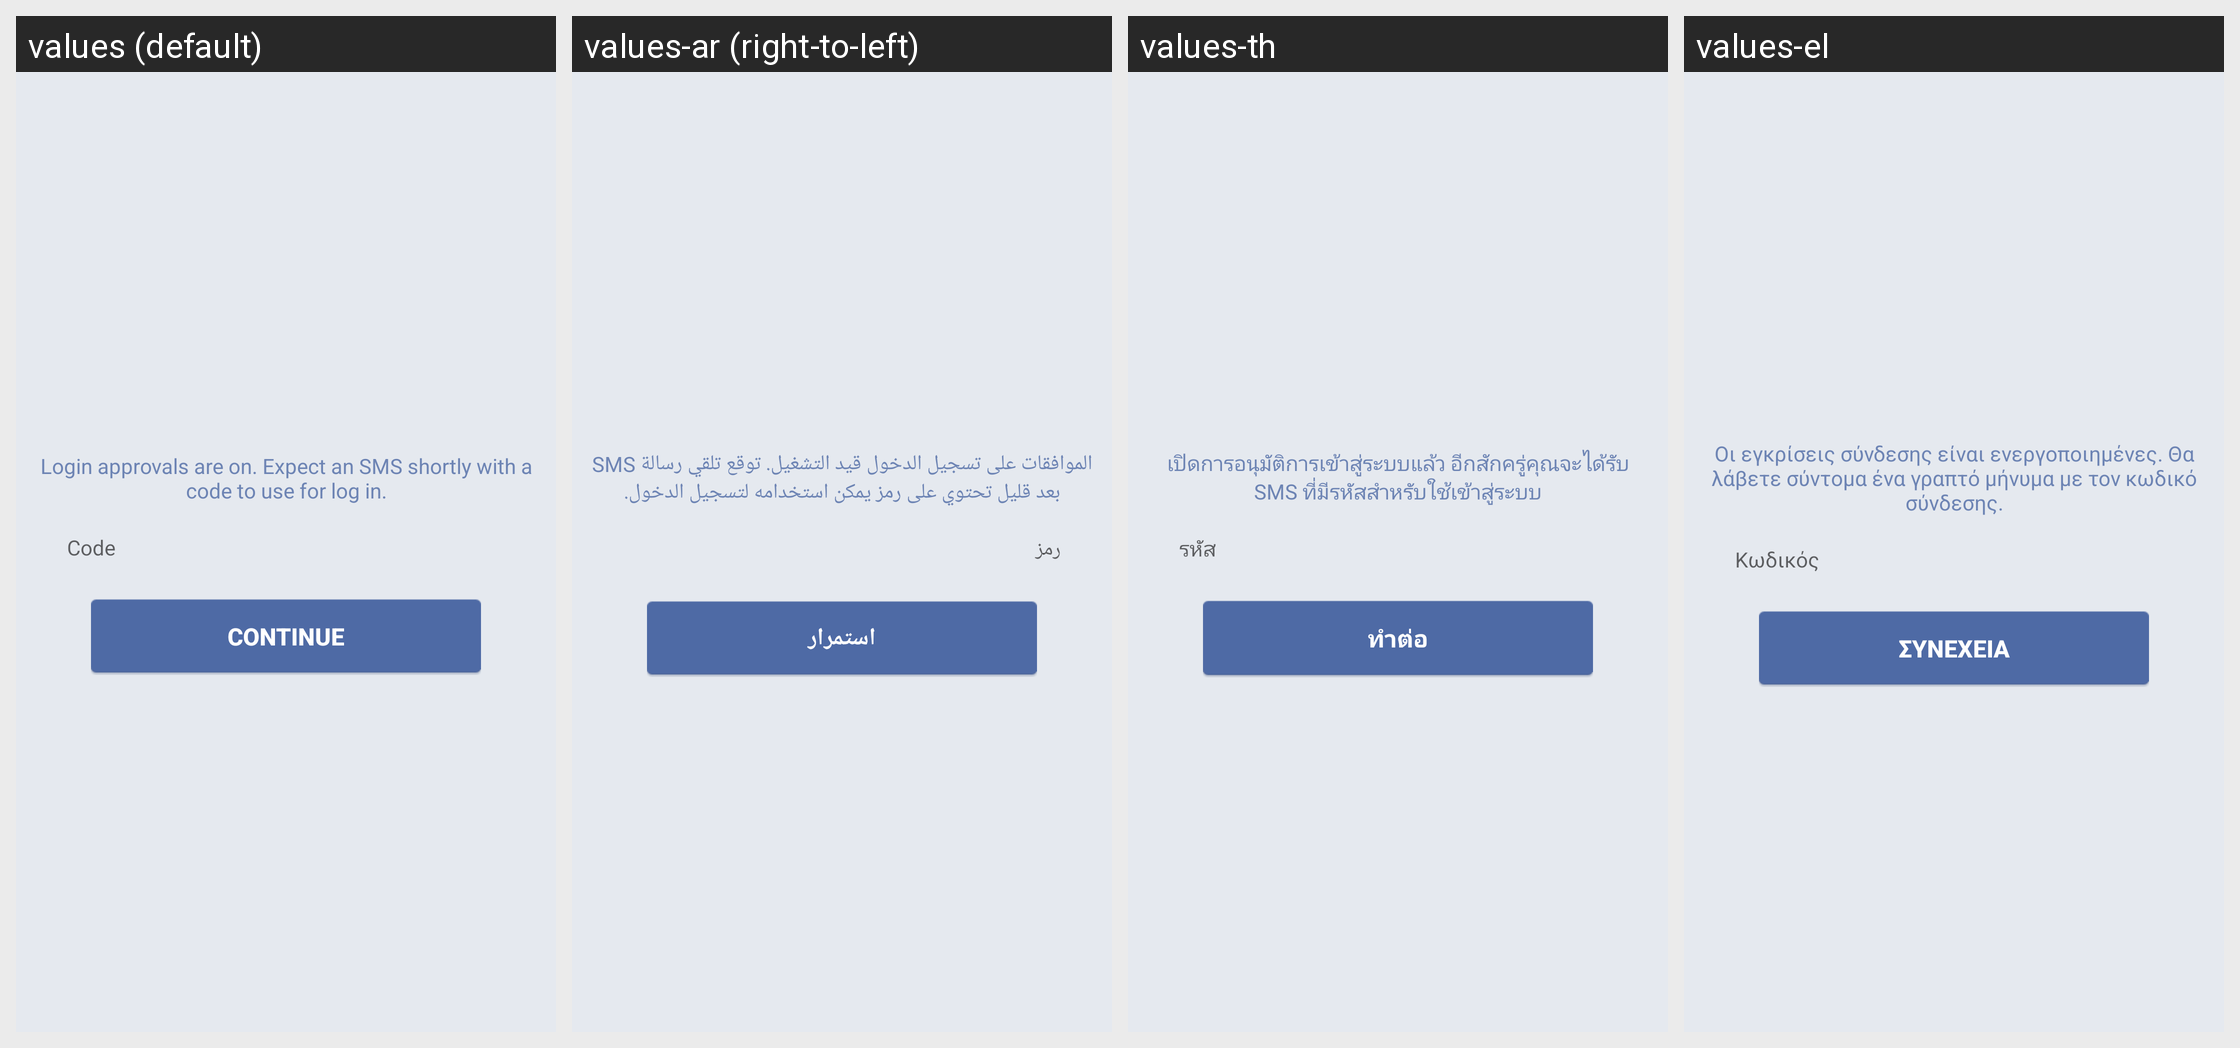

Strings drawn on this Android screen and how each of the app's shown locales translates them:
Android screen res/layout/orca_tabbed_login_approval.xml rendered under 4 locales, left to right: values (default), values-ar (right-to-left), values-th, values-el. Device: Nexus 5 (rendered at 1080×1920; each locale shown at half size, 540×960, under a caption strip naming it); theme Theme.MaterialComponents.DayNight.NoActionBar.
Other locales in the repository, not shown: values-af, values-cs, values-da, values-de, values-es, values-es-rES, values-fi, values-fr, values-id, values-it, values-ja, values-ko, values-ms, values-nb, values-nl, values-pl, values-pt, values-pt-rPT, values-ru, values-sv, values-tl, values-tr, values-zh-rCN, values-zh-rHK, values-zh-rTW.
Strings drawn on this screen, with the default value and each locale's value (text and hints the layout hard-codes, and strings that could not be matched under every locale, appear in the picture but are not listed):

login_approval_instructions
  values: Login approvals are on. Expect an SMS shortly with a code to use for log in.
  values-ar: الموافقات على تسجيل الدخول قيد التشغيل. توقع تلقي رسالة SMS بعد قليل تحتوي على رمز يمكن استخدامه لتسجيل الدخول.
  values-th: เปิดการอนุมัติการเข้าสู่ระบบแล้ว อีกสักครู่คุณจะได้รับ SMS ที่มีรหัสสำหรับใช้เข้าสู่ระบบ
  values-el: Οι εγκρίσεις σύνδεσης είναι ενεργοποιημένες. Θα λάβετε σύντομα ένα γραπτό μήνυμα με τον κωδικό σύνδεσης.

login_approval_code_hint
  values: Code
  values-ar: رمز
  values-th: รหัส
  values-el: Κωδικός

login_approval_login_button
  values: Continue
  values-ar: استمرار
  values-th: ทำต่อ
  values-el: Συνέχεια
